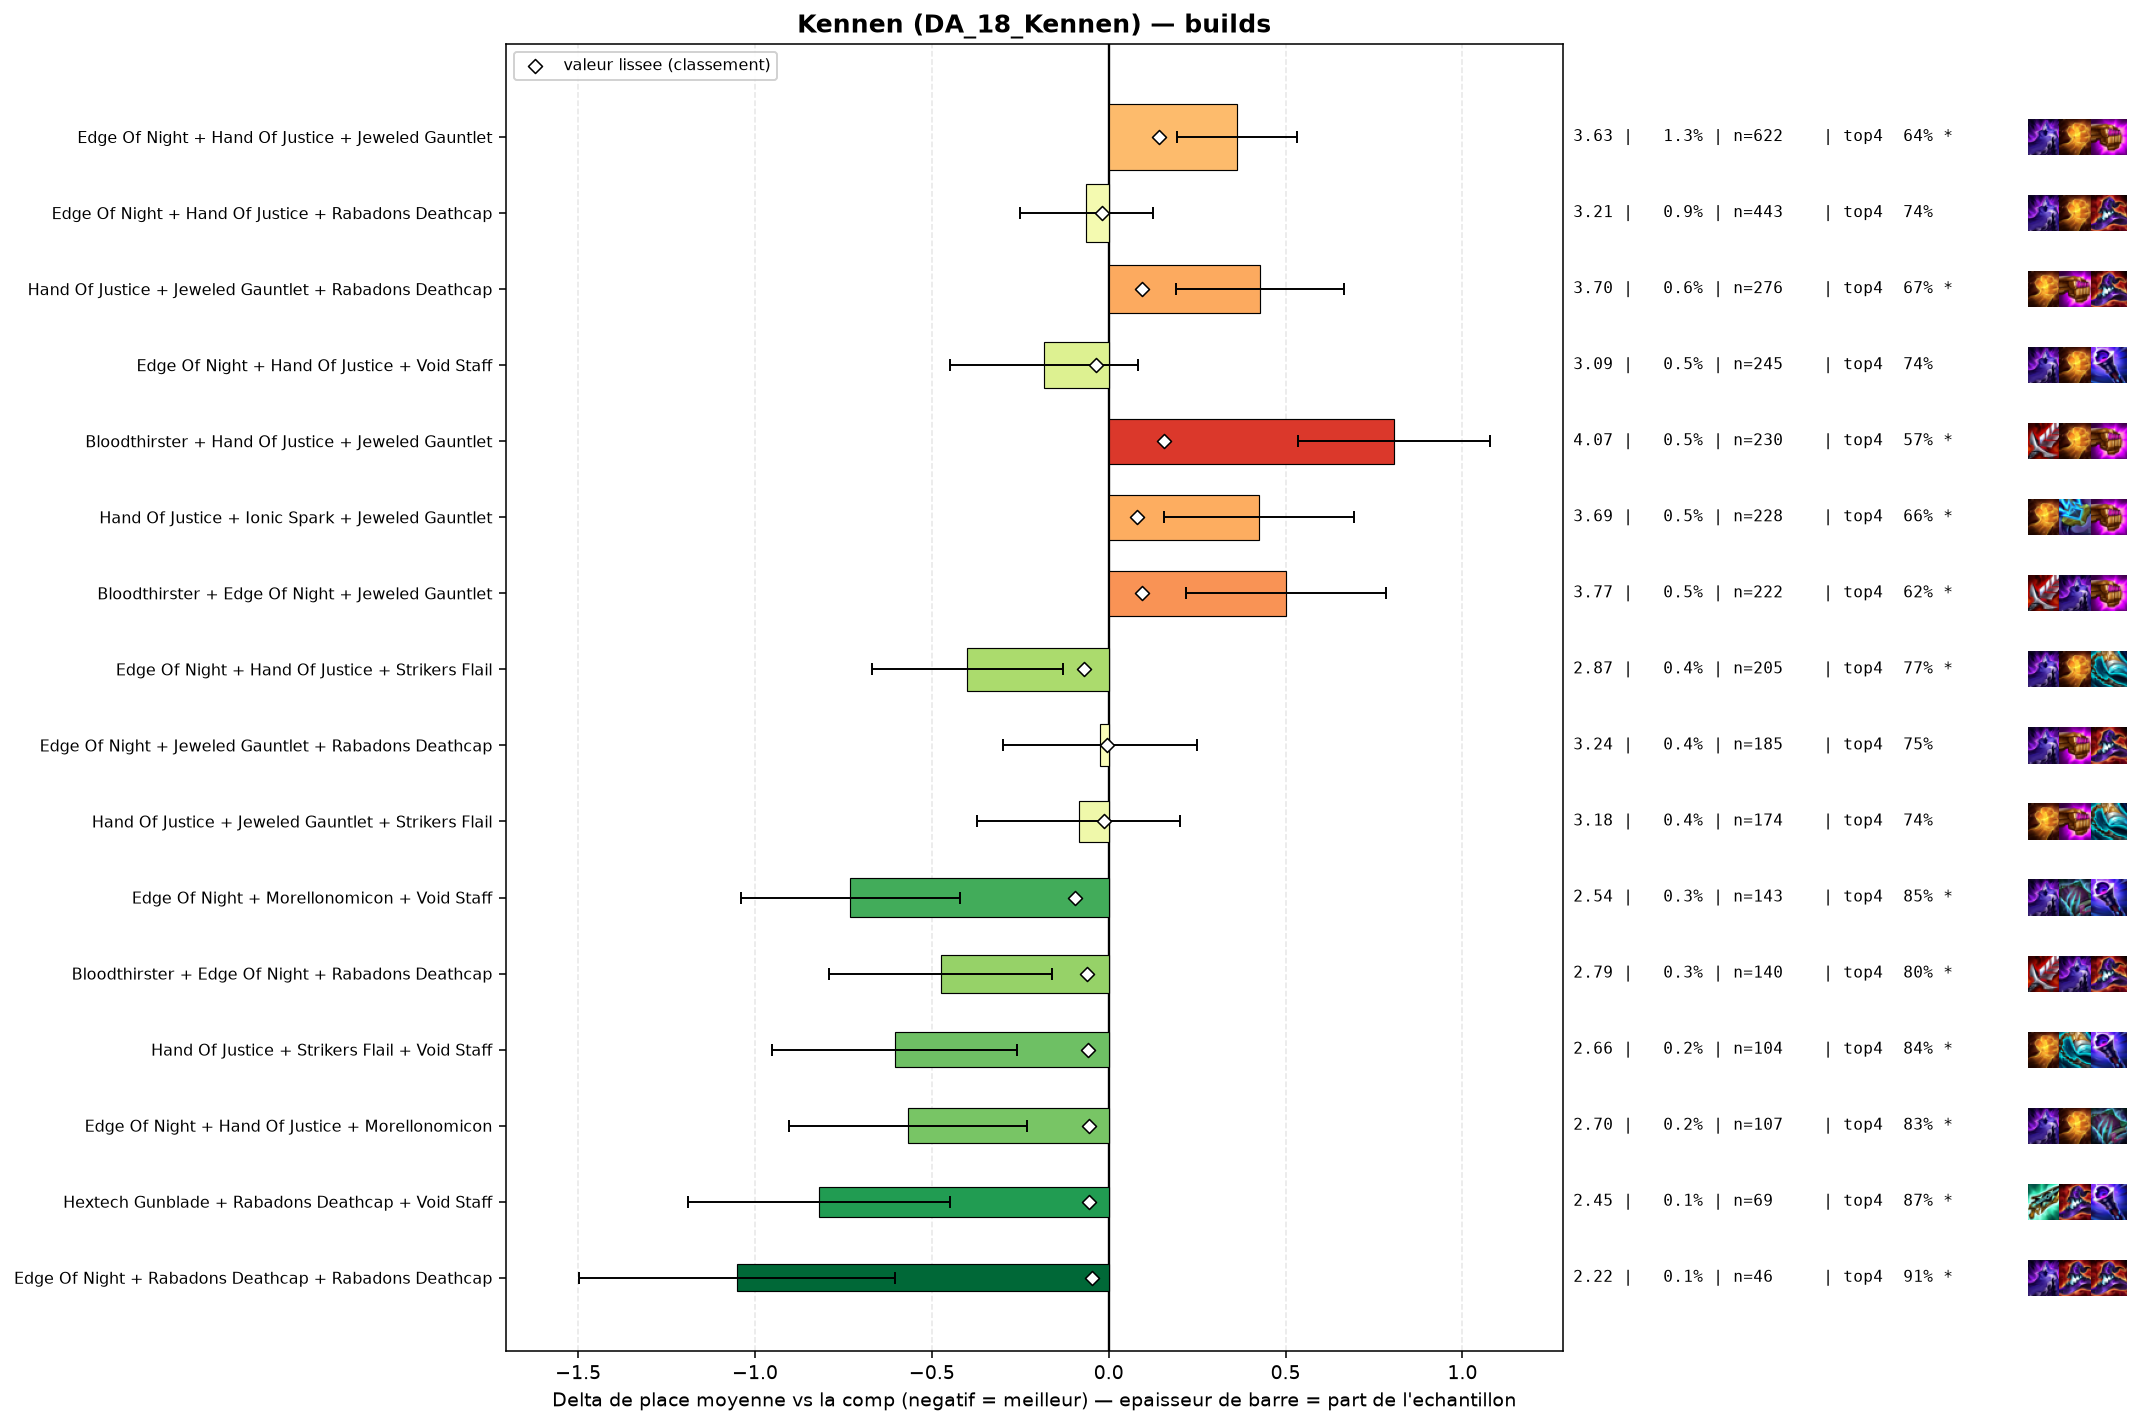

Data behind this chart, as committed beside it:
group, label, n, share, avg_place, shrunk_avg, score, d_avg, d_avg_pess, impact, d_top4, win, top2, top4, sd, z, p, significant
pepite, Edge Of Night + Morellonomicon + Void St…, 143, 0.002975, 2.538, 3.174, -0.094, -0.73, -0.42, 0.0003, 0.1206, 0.4336, 0.6084, 0.8462, 1.884, -4.62, 0.0, True
populaire, Edge Of Night + Hand Of Justice + Strike…, 205, 0.004264, 2.868, 3.198, -0.07, -0.4, -0.13, 0.0003, 0.0452, 0.3512, 0.5463, 0.7707, 1.97, -2.9, 0.00374, True
pepite, Bloodthirster + Edge Of Night + Rabadons…, 140, 0.002912, 2.793, 3.208, -0.06, -0.475, -0.159, 0.0002, 0.0745, 0.3786, 0.5214, 0.8, 1.907, -2.94, 0.00324, True
pepite, Hand Of Justice + Strikers Flail + Void …, 104, 0.002163, 2.663, 3.209, -0.059, -0.605, -0.258, 0.0001, 0.111, 0.3077, 0.5962, 0.8365, 1.801, -3.42, 0.00063, True
pepite, Edge Of Night + Hand Of Justice + Morell…, 107, 0.002226, 2.701, 3.211, -0.057, -0.567, -0.23, 0.0001, 0.1062, 0.3645, 0.5514, 0.8318, 1.778, -3.29, 0.00099, True
pepite, Hextech Gunblade + Rabadons Deathcap + V…, 69, 0.001435, 2.449, 3.213, -0.055, -0.819, -0.449, 0.0001, 0.144, 0.3913, 0.6087, 0.8696, 1.565, -4.34, 1e-05, True
pepite, Edge Of Night + Rabadons Deathcap + Raba…, 46, 0.0009569, 2.217, 3.22, -0.048, -1.051, -0.604, 0.0, 0.1875, 0.4565, 0.6957, 0.913, 1.545, -4.61, 0.0, True
, Edge Of Night + Ionic Spark + Rabadons D…, 69, 0.001435, 2.58, 3.222, -0.046, -0.688, -0.287, 0.0001, 0.1151, 0.3623, 0.6087, 0.8406, 1.697, -3.37, 0.00076, True
, Edge Of Night + Ionic Spark + Strikers F…, 47, 0.0009777, 2.277, 3.222, -0.046, -0.992, -0.58, 0.0, 0.1894, 0.4255, 0.617, 0.9149, 1.44, -4.72, 0.0, True
, Edge Of Night + Rabadons Deathcap + Void…, 161, 0.003349, 2.963, 3.224, -0.044, -0.305, -0.005, 0.0001, 0.0571, 0.2857, 0.5404, 0.7826, 1.94, -1.99, 0.04616, False
, Edge Of Night + Ionic Spark + Morellonom…, 40, 0.0008321, 2.225, 3.226, -0.042, -1.043, -0.591, 0.0, 0.1995, 0.35, 0.75, 0.925, 1.458, -4.52, 1e-05, True
, Morellonomicon + Rabadons Deathcap + Voi…, 90, 0.001872, 2.789, 3.227, -0.041, -0.479, -0.124, 0.0001, 0.1411, 0.2889, 0.5222, 0.8667, 1.716, -2.65, 0.00814, True
, Edge Of Night + Hand Of Justice + Quicks…, 66, 0.001373, 2.636, 3.228, -0.041, -0.632, -0.24, 0.0001, 0.123, 0.303, 0.5758, 0.8485, 1.62, -3.16, 0.00156, True
, Hand Of Justice + Hextech Gunblade + Str…, 54, 0.001123, 2.556, 3.23, -0.038, -0.713, -0.272, 0.0, 0.1634, 0.3333, 0.6111, 0.8889, 1.652, -3.17, 0.00154, True
populaire, Edge Of Night + Hand Of Justice + Void S…, 245, 0.005096, 3.086, 3.231, -0.037, -0.182, 0.0, 0.0002, 0.0173, 0.3265, 0.5102, 0.7429, 2.118, -1.34, 0.1787, False
, Edge Of Night + Hextech Gunblade + Strik…, 50, 0.00104, 2.54, 3.232, -0.036, -0.728, -0.216, 0.0, 0.1545, 0.42, 0.62, 0.88, 1.846, -2.79, 0.00532, True
, Adaptive Helm + Edge Of Night + Hand Of …, 43, 0.0008945, 2.419, 3.232, -0.036, -0.85, -0.43, 0.0, 0.1582, 0.3256, 0.6279, 0.8837, 1.402, -3.97, 7e-05, True
, Edge Of Night + Hextech Gunblade + Morel…, 44, 0.0009153, 2.5, 3.234, -0.034, -0.768, -0.235, 0.0, 0.0927, 0.4318, 0.6364, 0.8182, 1.803, -2.82, 0.00473, True
, Edge Of Night + Hand Of Justice + Red Bu…, 42, 0.0008737, 2.452, 3.234, -0.034, -0.816, -0.348, 0.0, 0.1316, 0.3095, 0.6429, 0.8571, 1.546, -3.42, 0.00063, True
, Edge Of Night + Morellonomicon + Striker…, 40, 0.0008321, 2.425, 3.234, -0.034, -0.843, -0.334, 0.0, 0.1495, 0.45, 0.6, 0.875, 1.641, -3.25, 0.00117, True
, Jeweled Gauntlet + Rabadons Deathcap + S…, 103, 0.002143, 2.922, 3.235, -0.033, -0.346, 0.0, 0.0001, 0.0803, 0.3204, 0.5049, 0.8058, 1.904, -1.84, 0.06563, False
, Edge Of Night + Hextech Gunblade + Rabad…, 93, 0.001935, 2.892, 3.235, -0.033, -0.376, 0.0, 0.0001, 0.0164, 0.3548, 0.5806, 0.7419, 2.05, -1.77, 0.07753, False
, Hextech Gunblade + Strikers Flail + Void…, 47, 0.0009777, 2.553, 3.235, -0.033, -0.715, -0.205, 0.0, 0.1468, 0.3617, 0.5957, 0.8723, 1.784, -2.75, 0.00605, True
, Edge Of Night + Giant Slayer + Hextech G…, 42, 0.0008737, 2.476, 3.235, -0.033, -0.792, -0.288, 0.0, 0.1554, 0.4048, 0.5952, 0.881, 1.665, -3.08, 0.00207, True
, Rabadons Deathcap + Strikers Flail + Voi…, 73, 0.001518, 2.808, 3.236, -0.032, -0.46, -0.065, 0.0, 0.0827, 0.2877, 0.5342, 0.8082, 1.717, -2.29, 0.02228, True
, Giant Slayer + Jeweled Gauntlet + Morell…, 46, 0.0009569, 2.565, 3.236, -0.032, -0.703, -0.226, 0.0, 0.1658, 0.3478, 0.6087, 0.8913, 1.65, -2.89, 0.0039, True
, Hand Of Justice + Morellonomicon + Rabad…, 69, 0.001435, 2.826, 3.239, -0.03, -0.442, -0.024, 0.0, 0.0861, 0.2754, 0.5652, 0.8116, 1.769, -2.07, 0.03811, False
, Hextech Gunblade + Morellonomicon + Void…, 54, 0.001123, 2.704, 3.238, -0.03, -0.564, -0.103, 0.0, 0.0893, 0.3148, 0.5926, 0.8148, 1.728, -2.4, 0.01648, True
, Edge Of Night + Rabadons Deathcap + Stri…, 99, 0.002059, 2.96, 3.239, -0.029, -0.309, 0.0, 0.0001, 0.0523, 0.303, 0.4949, 0.7778, 1.864, -1.65, 0.09994, False
, Edge Of Night + Strikers Flail + Void St…, 101, 0.002101, 2.97, 3.24, -0.028, -0.298, 0.0, 0.0001, 0.0567, 0.297, 0.5545, 0.7822, 2.022, -1.48, 0.1392, False
, Edge Of Night + Hextech Gunblade + Void …, 74, 0.001539, 2.878, 3.24, -0.028, -0.39, 0.0, 0.0, 0.0988, 0.2838, 0.5541, 0.8243, 1.881, -1.78, 0.075, False
, Edge Of Night + Giant Slayer + Void Staf…, 55, 0.001144, 2.745, 3.24, -0.028, -0.523, 0.0, 0.0, 0.0381, 0.4727, 0.6, 0.7636, 2.073, -1.87, 0.0617, False
, Crownguard + Edge Of Night + Hand Of Jus…, 52, 0.001082, 2.731, 3.241, -0.028, -0.537, -0.028, 0.0, 0.1206, 0.3462, 0.5962, 0.8462, 1.872, -2.07, 0.03859, False
, Edge Of Night + Hand Of Justice + Ionic …, 156, 0.003245, 3.083, 3.242, -0.026, -0.185, 0.0, 0.0001, 0.0245, 0.2564, 0.4679, 0.75, 1.874, -1.23, 0.219, False
, Edge Of Night + Giant Slayer + Hand Of J…, 114, 0.002371, 3.035, 3.243, -0.025, -0.233, 0.0, 0.0001, 0.0376, 0.3333, 0.4561, 0.7632, 1.905, -1.3, 0.1922, False
, Edge Of Night + Hand Of Justice + Nashor…, 64, 0.001331, 2.875, 3.244, -0.025, -0.393, 0.0, 0.0, 0.1182, 0.25, 0.4688, 0.8438, 1.625, -1.93, 0.0532, False
, Bloodthirster + Edge Of Night + Morellon…, 43, 0.0008945, 2.674, 3.243, -0.025, -0.594, -0.04, 0.0, 0.1117, 0.3953, 0.5814, 0.8372, 1.852, -2.1, 0.03562, False
, Edge Of Night + Hand Of Justice + Hand O…, 97, 0.002018, 3.01, 3.244, -0.024, -0.258, 0.0, 0.0, 0.0477, 0.299, 0.4639, 0.7732, 1.773, -1.43, 0.1527, False
, Edge Of Night + Ionic Spark + Jeweled Ga…, 81, 0.001685, 2.963, 3.244, -0.024, -0.305, 0.0, 0.0, 0.0893, 0.2593, 0.4074, 0.8148, 1.674, -1.64, 0.1012, False
, Edge Of Night + Giant Slayer + Rabadons …, 71, 0.001477, 2.915, 3.244, -0.024, -0.353, 0.0, 0.0, 0.0632, 0.3099, 0.5211, 0.7887, 1.867, -1.59, 0.1118, False
, Crownguard + Ionic Spark + Jeweled Gaunt…, 48, 0.0009985, 2.771, 3.244, -0.024, -0.497, -0.068, 0.0, 0.1495, 0.25, 0.4583, 0.875, 1.517, -2.27, 0.02328, True
, Emblem Blossom + Edge Of Night + Hand Of…, 43, 0.0008945, 2.721, 3.245, -0.023, -0.547, 0.0, 0.0, 0.0652, 0.3721, 0.6512, 0.7907, 2.015, -1.78, 0.07515, False
, Hand Of Justice + Quicksilver + Rabadons…, 46, 0.0009569, 2.783, 3.246, -0.022, -0.485, 0.0, 0.0, 0.0571, 0.3478, 0.587, 0.7826, 1.988, -1.66, 0.09784, False
, Crownguard + Rabadons Deathcap + Void St…, 42, 0.0008737, 2.738, 3.246, -0.022, -0.53, -0.04, 0.0, 0.1554, 0.2381, 0.5476, 0.881, 1.619, -2.12, 0.03402, False
, Emblem Blossom + Morellonomicon + Void S…, 41, 0.0008529, 2.732, 3.246, -0.022, -0.536, 0.0, 0.0, 0.0794, 0.4146, 0.561, 0.8049, 2.072, -1.66, 0.09755, False
, Bloodthirster + Edge Of Night + Ionic Sp…, 76, 0.001581, 2.987, 3.248, -0.021, -0.281, 0.0, 0.0, 0.0508, 0.2368, 0.4737, 0.7763, 1.674, -1.46, 0.1435, False
, Hand Of Justice + Ionic Spark + Morellon…, 54, 0.001123, 2.87, 3.247, -0.021, -0.398, 0.0, 0.0, 0.0523, 0.2963, 0.5185, 0.7778, 1.785, -1.64, 0.1018, False
, Hand Of Justice + Quicksilver + Strikers…, 44, 0.0009153, 2.795, 3.247, -0.021, -0.473, 0.0, 0.0, 0.0699, 0.3864, 0.5, 0.7955, 1.937, -1.62, 0.1058, False
populaire, Edge Of Night + Hand Of Justice + Rabado…, 443, 0.009215, 3.205, 3.248, -0.02, -0.063, 0.0, 0.0002, 0.0149, 0.2664, 0.456, 0.7404, 1.998, -0.66, 0.511, False
, Edge Of Night + Hextech Gunblade + Jewel…, 95, 0.001976, 3.042, 3.248, -0.02, -0.226, 0.0, 0.0, 0.0745, 0.2632, 0.4842, 0.8, 1.891, -1.16, 0.2447, False
, Edge Of Night + Morellonomicon + Rabadon…, 55, 0.001144, 2.891, 3.248, -0.02, -0.377, 0.0, 0.0, 0.0381, 0.3273, 0.5818, 0.7636, 2.042, -1.37, 0.171, False
, Edge Of Night + Giant Slayer + Strikers …, 51, 0.001061, 2.863, 3.248, -0.02, -0.405, 0.0, 0.0, 0.0392, 0.2941, 0.549, 0.7647, 1.793, -1.61, 0.1067, False
, Bloodthirster + Edge Of Night + Strikers…, 48, 0.0009985, 2.854, 3.248, -0.02, -0.414, 0.0, 0.0, 0.0036, 0.375, 0.5625, 0.7292, 1.958, -1.46, 0.1432, False
, Hextech Gunblade + Rabadons Deathcap + S…, 42, 0.0008737, 2.786, 3.248, -0.02, -0.482, 0.0, 0.0, 0.1316, 0.3095, 0.5238, 0.8571, 1.753, -1.78, 0.0747, False
, Bloodthirster + Hand Of Justice + Void S…, 66, 0.001373, 2.97, 3.249, -0.019, -0.298, 0.0, 0.0, 0.0927, 0.2879, 0.4697, 0.8182, 1.85, -1.31, 0.1905, False
, Giant Slayer + Hand Of Justice + Striker…, 48, 0.0009985, 2.875, 3.249, -0.019, -0.393, 0.0, 0.0, 0.0661, 0.25, 0.5, 0.7917, 1.703, -1.6, 0.1101, False
, Hand Of Justice + Rabadons Deathcap + Vo…, 135, 0.002808, 3.126, 3.251, -0.018, -0.142, 0.0, 0.0, -0.007, 0.2963, 0.4593, 0.7185, 1.998, -0.83, 0.409, False
, Adaptive Helm + Hand Of Justice + Rabado…, 44, 0.0009153, 2.864, 3.25, -0.018, -0.404, 0.0, 0.0, 0.0927, 0.2727, 0.4545, 0.8182, 1.632, -1.64, 0.1004, False
, Giant Slayer + Hextech Gunblade + Rabado…, 43, 0.0008945, 2.837, 3.25, -0.018, -0.431, 0.0, 0.0, 0.0884, 0.2093, 0.5814, 0.814, 1.683, -1.68, 0.09347, False
, Bloodthirster + Strikers Flail + Void St…, 42, 0.0008737, 2.833, 3.25, -0.018, -0.435, 0.0, 0.0, 0.1554, 0.2857, 0.4762, 0.881, 1.675, -1.68, 0.09274, False
... 116 more rows
